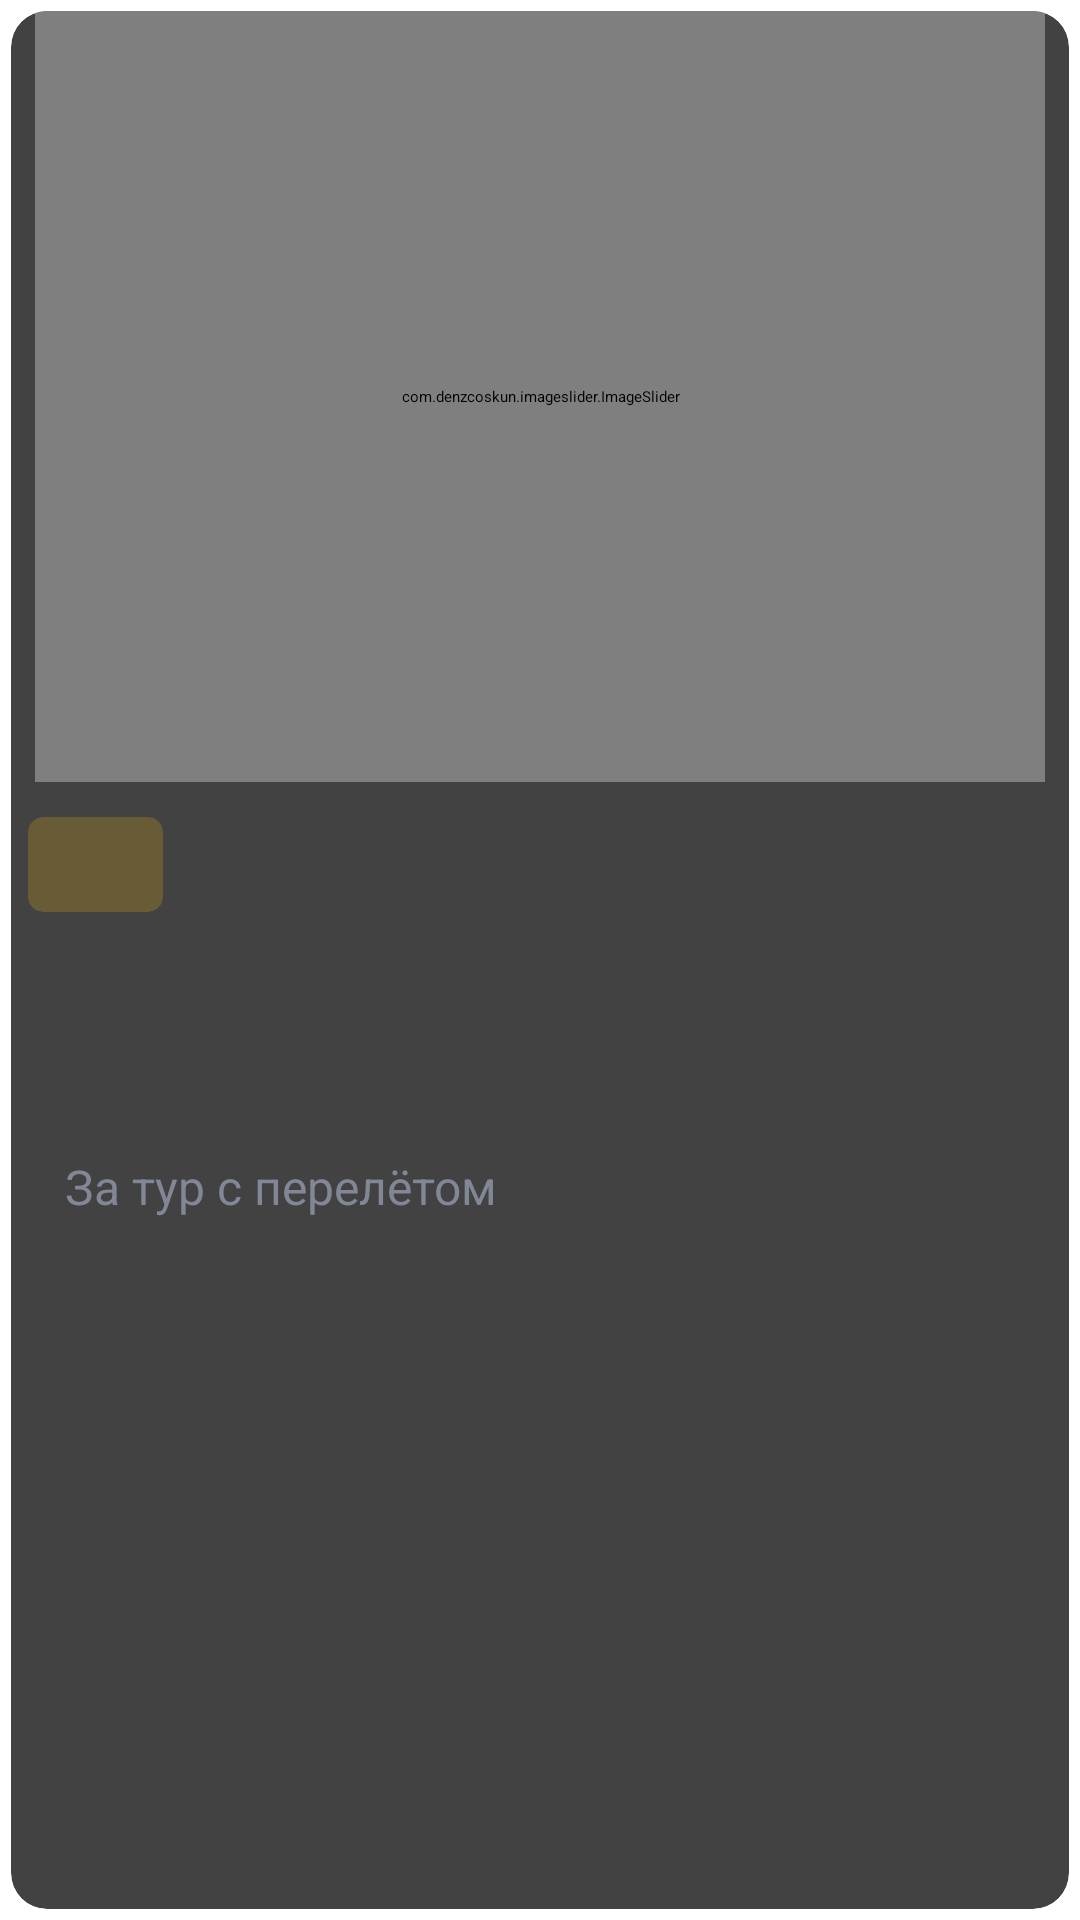

Layout XML and referenced resources for this Android screen:
<!-- AndroidManifest.xml: application theme Theme.HotelApp -->
<!-- res/layout/hotel.xml -->
<?xml version="1.0" encoding="utf-8"?>
<androidx.cardview.widget.CardView xmlns:android="http://schemas.android.com/apk/res/android"
    xmlns:app="http://schemas.android.com/apk/res-auto"
    xmlns:tools="http://schemas.android.com/tools"
    android:layout_width="match_parent"
    android:layout_height="match_parent"
    android:padding="8dp"
    app:cardCornerRadius="12dp"
    app:cardElevation="0dp"
    app:cardUseCompatPadding="true">

    <androidx.constraintlayout.widget.ConstraintLayout
        android:layout_width="match_parent"
        android:layout_height="wrap_content">

        <com.denzcoskun.imageslider.ImageSlider
            android:id="@+id/imageSlider"
            android:layout_width="match_parent"
            android:layout_height="257dp"
            android:layout_marginLeft="8dp"
            android:layout_marginRight="8dp"
            app:iss_corner_radius="15"
            app:layout_constraintBottom_toBottomOf="parent"
            app:layout_constraintEnd_toEndOf="parent"
            app:layout_constraintHorizontal_bias="0.4"
            app:layout_constraintStart_toStartOf="parent"
            app:layout_constraintTop_toTopOf="parent"
            app:layout_constraintVertical_bias="0.0">

        </com.denzcoskun.imageslider.ImageSlider>

        <androidx.cardview.widget.CardView
            android:id="@+id/cardView"
            android:layout_width="wrap_content"
            android:layout_height="wrap_content"
            android:layout_marginStart="4dp"
            android:layout_marginTop="10dp"
            android:backgroundTint="#32FFC700"
            app:cardCornerRadius="5dp"
            app:cardElevation="0dp"
            app:cardUseCompatPadding="true"
            app:layout_constraintEnd_toEndOf="parent"
            app:layout_constraintHorizontal_bias="0.0"
            app:layout_constraintStart_toStartOf="parent"
            app:layout_constraintTop_toBottomOf="@+id/imageSlider">

            <androidx.constraintlayout.widget.ConstraintLayout
                android:layout_width="match_parent"
                android:layout_height="match_parent">

                <ImageView
                    android:id="@+id/imageView"
                    android:layout_width="15dp"
                    android:layout_height="15dp"
                    android:layout_marginStart="10dp"
                    android:layout_marginTop="5dp"
                    android:layout_marginEnd="5dp"
                    android:layout_marginBottom="5dp"
                    app:layout_constraintBottom_toBottomOf="parent"
                    app:layout_constraintEnd_toStartOf="@+id/tvRating"
                    app:layout_constraintHorizontal_bias="0.5"
                    app:layout_constraintStart_toStartOf="parent"
                    app:layout_constraintTop_toTopOf="parent"
                    app:srcCompat="@drawable/img" />

                <TextView
                    android:id="@+id/tvRating"
                    android:layout_width="wrap_content"
                    android:layout_height="wrap_content"
                    android:layout_marginTop="5dp"
                    android:layout_marginBottom="5dp"
                    android:textAlignment="center"
                    android:textColor=" #FFA800"
                    android:textSize="16sp"
                    app:layout_constraintBottom_toBottomOf="parent"
                    app:layout_constraintEnd_toStartOf="@+id/tvRatingName"
                    app:layout_constraintHorizontal_bias="0.5"
                    app:layout_constraintStart_toEndOf="@+id/imageView"
                    app:layout_constraintTop_toTopOf="parent"
                    tools:text="5" />

                <TextView
                    android:id="@+id/tvRatingName"
                    android:layout_width="wrap_content"
                    android:layout_height="wrap_content"
                    android:layout_marginStart="5dp"
                    android:layout_marginTop="5dp"
                    android:layout_marginEnd="10dp"
                    android:layout_marginBottom="5dp"
                    android:textColor=" #FFA800"
                    android:textSize="16sp"
                    app:layout_constraintBottom_toBottomOf="parent"
                    app:layout_constraintEnd_toEndOf="parent"
                    app:layout_constraintHorizontal_bias="0.5"
                    app:layout_constraintStart_toEndOf="@+id/tvRating"
                    app:layout_constraintTop_toTopOf="parent"
                    tools:text="Превосходно" />
            </androidx.constraintlayout.widget.ConstraintLayout>


        </androidx.cardview.widget.CardView>

        <TextView
            android:id="@+id/tvName"
            android:layout_width="wrap_content"
            android:layout_height="wrap_content"
            android:layout_marginStart="8dp"
            android:layout_marginTop="4dp"
            android:layout_marginEnd="8dp"
            android:textColor="#000000"
            android:textSize="22sp"
            app:layout_constraintBottom_toBottomOf="parent"
            app:layout_constraintEnd_toEndOf="parent"
            app:layout_constraintHorizontal_bias="0.0"
            app:layout_constraintStart_toStartOf="parent"
            app:layout_constraintTop_toBottomOf="@+id/cardView"
            app:layout_constraintVertical_bias="0.0"
            tools:text="Лучший пятизвездочный отель в Хургаде, Египет" />

        <TextView
            android:id="@+id/tvAdress"
            android:layout_width="wrap_content"
            android:layout_height="wrap_content"
            android:layout_marginStart="8dp"
            android:layout_marginTop="8dp"
            android:textColor="#0D72FF"
            app:layout_constraintBottom_toBottomOf="parent"
            app:layout_constraintEnd_toEndOf="parent"
            app:layout_constraintHorizontal_bias="0.0"
            app:layout_constraintStart_toStartOf="parent"
            app:layout_constraintTop_toBottomOf="@+id/tvName"
            app:layout_constraintVertical_bias="0.0"
            tools:text="Madinat Makadi, Safaga Road, Makadi Bay, Египет" />

        <TextView
            android:id="@+id/tvMinimalPrice"
            android:layout_width="wrap_content"
            android:layout_height="wrap_content"
            android:layout_marginStart="8dp"
            android:layout_marginTop="16dp"
            android:textColor="#000000"
            android:textSize="30sp"
            app:layout_constraintBottom_toBottomOf="parent"
            app:layout_constraintEnd_toEndOf="parent"
            app:layout_constraintHorizontal_bias="0.0"
            app:layout_constraintStart_toStartOf="parent"
            app:layout_constraintTop_toBottomOf="@+id/tvAdress"
            app:layout_constraintVertical_bias="0.0"
            tools:text="@string/minimalPrice" />

        <TextView
            android:id="@+id/tvPriceForIt"
            android:layout_width="wrap_content"
            android:layout_height="wrap_content"
            android:layout_marginStart="10dp"
            android:layout_marginBottom="4dp"
            android:text="За тур с перелётом"
            android:textColor="#828796"
            android:textSize="16sp"
            app:layout_constraintBottom_toBottomOf="parent"
            app:layout_constraintEnd_toEndOf="parent"
            app:layout_constraintHorizontal_bias="0.0"
            app:layout_constraintStart_toEndOf="@+id/tvMinimalPrice"
            app:layout_constraintTop_toBottomOf="@+id/tvAdress"
            app:layout_constraintVertical_bias="1.0" />

    </androidx.constraintlayout.widget.ConstraintLayout>


</androidx.cardview.widget.CardView>
<!-- resources referenced by this layout -->
<resources>
  <!-- drawable img: png bitmap (drawable, 407 bytes) -->
  <string name="minimalPrice">от %,d ₽</string>
</resources>
